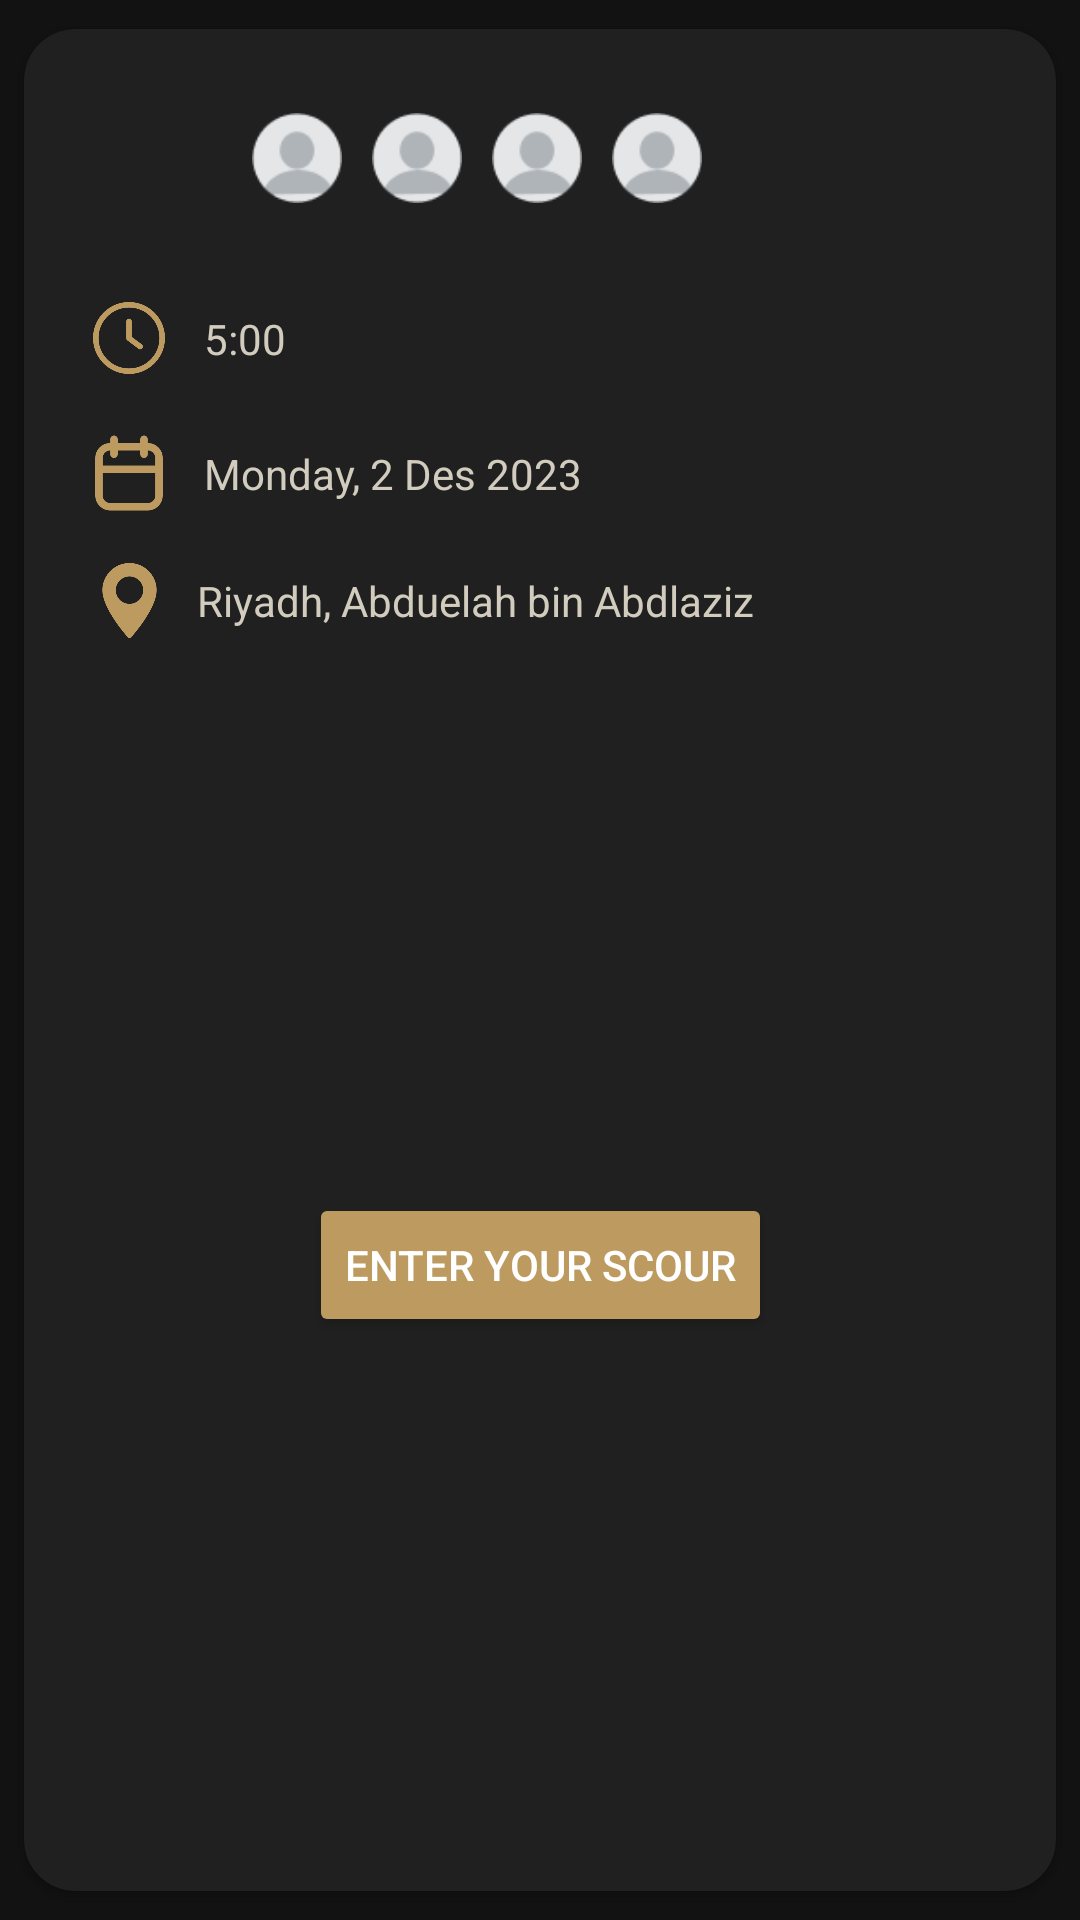

Android layout source for this screen:
<!-- AndroidManifest.xml: application theme Theme.PIFSportApp -->
<!-- res/layout/last_match_item.xml -->
<?xml version="1.0" encoding="utf-8"?>
<androidx.cardview.widget.CardView xmlns:android="http://schemas.android.com/apk/res/android"
    xmlns:app="http://schemas.android.com/apk/res-auto"
    android:backgroundTint="@color/background_card"
    android:layout_width="300dp"
    android:layout_height="300dp"
    android:layout_margin="4dp"
    app:cardCornerRadius="17dp"
    app:cardElevation="2dp"
    app:cardMaxElevation="3dp"
    app:cardPreventCornerOverlap="true"
    app:cardUseCompatPadding="true">

    <androidx.constraintlayout.widget.ConstraintLayout
        android:layout_width="match_parent"
        android:layout_height="match_parent"
        android:layout_gravity="center">

        <ImageView
            android:id="@+id/iv_p1"
            android:layout_width="30dp"
            android:layout_height="30dp"
            android:layout_marginStart="76dp"
            android:layout_marginTop="28dp"
            android:src="@drawable/user2"
            app:layout_constraintStart_toStartOf="parent"
            app:layout_constraintTop_toTopOf="parent" />

        <ImageView
            android:id="@+id/iv_p2"
            android:layout_width="30dp"
            android:layout_height="30dp"
            android:src="@drawable/user2"
            android:layout_marginLeft="10dp"
            app:layout_constraintStart_toEndOf="@+id/iv_p1"
            app:layout_constraintTop_toTopOf="@id/iv_p1" />

        <ImageView
            android:layout_width="30dp"
            android:layout_height="30dp"
            android:layout_marginLeft="10dp"
            android:src="@drawable/user2"
            app:layout_constraintStart_toEndOf="@+id/iv_p3"
            app:layout_constraintTop_toTopOf="@+id/iv_p1" />
        <ImageView
            android:id="@+id/iv_p3"
            android:layout_width="30dp"
            android:layout_height="30dp"
            android:src="@drawable/user2"
            android:layout_marginStart="10dp"
            app:layout_constraintStart_toEndOf="@+id/iv_p2"
            app:layout_constraintTop_toTopOf="@id/iv_p1" />

        <Button
            android:layout_width="wrap_content"
            android:layout_height="wrap_content"
            android:layout_margin="30dp"
            android:backgroundTint="@color/buttonColor"
            android:gravity="center"
            android:text="Enter your scour"
            app:layout_constraintBottom_toBottomOf="parent"
            app:layout_constraintEnd_toEndOf="parent"
            app:layout_constraintStart_toStartOf="parent"
            app:layout_constraintTop_toBottomOf="@+id/icon_map" />

        <ImageView
            android:id="@+id/icon_group"
            android:layout_width="30dp"
            android:layout_height="30dp"
            android:layout_marginStart="20dp"
            android:src="@drawable/clock"
            android:padding="3dp"
            android:layout_marginTop="30dp"
            app:layout_constraintStart_toStartOf="parent"
            app:layout_constraintTop_toBottomOf="@+id/iv_p1" />

        <ImageView
            android:id="@+id/icon_calender"
            android:layout_width="30dp"
            android:layout_height="30dp"
            android:layout_marginStart="20dp"
            android:layout_marginTop="15dp"
            android:src="@drawable/calendar"
            app:layout_constraintStart_toStartOf="parent"
            app:layout_constraintTop_toBottomOf="@+id/icon_group" />

        <ImageView
            android:id="@+id/icon_map"
            android:layout_width="25dp"
            android:layout_height="25dp"
            android:layout_marginStart="20dp"
            android:layout_marginTop="15dp"
            android:src="@drawable/map"
            app:layout_constraintEnd_toEndOf="@+id/icon_calender"
            app:layout_constraintStart_toStartOf="parent"
            app:layout_constraintTop_toBottomOf="@+id/icon_calender" />

        <TextView
            android:id="@+id/tv_time"
            android:layout_width="wrap_content"
            android:layout_height="wrap_content"
            android:layout_marginLeft="10dp"
            android:text="5:00"
            android:textColor="@color/shadowGray"
            app:layout_constraintBottom_toBottomOf="@+id/icon_group"
            app:layout_constraintStart_toEndOf="@+id/icon_group"
            app:layout_constraintTop_toTopOf="@+id/icon_group" />
        <TextView
            android:id="@+id/tv_calender"
            android:layout_width="wrap_content"
            android:layout_height="wrap_content"
            android:layout_marginLeft="10dp"
            android:text="Monday, 2 Des 2023"
            android:textColor="@color/shadowGray"
            app:layout_constraintBottom_toBottomOf="@+id/icon_calender"
            app:layout_constraintStart_toEndOf="@+id/icon_calender"
            app:layout_constraintTop_toTopOf="@+id/icon_calender" />

        <TextView
            android:id="@+id/tv_map"
            android:layout_width="wrap_content"
            android:layout_height="wrap_content"
            android:layout_marginLeft="10dp"
            android:text="Riyadh, Abduelah bin Abdlaziz"
            android:textColor="@color/shadowGray"
            app:layout_constraintBottom_toBottomOf="@+id/icon_map"
            app:layout_constraintStart_toEndOf="@+id/icon_map"
            app:layout_constraintTop_toTopOf="@+id/icon_map" />

    </androidx.constraintlayout.widget.ConstraintLayout>
</androidx.cardview.widget.CardView>
<!-- resources referenced by this layout -->
<resources>
  <color name="background_card">#202020</color>
  <color name="buttonColor">#BD9B60</color>
  <color name="shadowGray">#D1CCBD</color>
  <!-- drawable calendar: png bitmap (drawable-v24, 9212 bytes) -->
  <!-- drawable clock: png bitmap (drawable-v24, 21668 bytes) -->
  <!-- drawable map: png bitmap (drawable-v24, 15100 bytes) -->
  <!-- drawable user2: png bitmap (drawable-v24, 1700 bytes) -->
  <style name="Theme.PIFSportApp" parent="Theme.MaterialComponents.NoActionBar">
          
          <item name="colorPrimary">@color/buttonColor</item>
          <item name="colorPrimaryVariant">@color/purple_700</item>
          <item name="colorOnPrimary">@color/white</item>
          
          <item name="colorSecondary">@color/buttonColor</item>
          <item name="colorSecondaryVariant">@color/teal_700</item>
          <item name="colorOnSecondary">@color/black</item>
          
          <item name="android:statusBarColor">@color/gray</item>
          
      </style>
  <color name="purple_700">#FF3700B3</color>
  <color name="white">#FFFFFFFF</color>
  <color name="teal_700">#FF018786</color>
  <color name="black">#FF000000</color>
  <color name="gray">#393939</color>
</resources>
